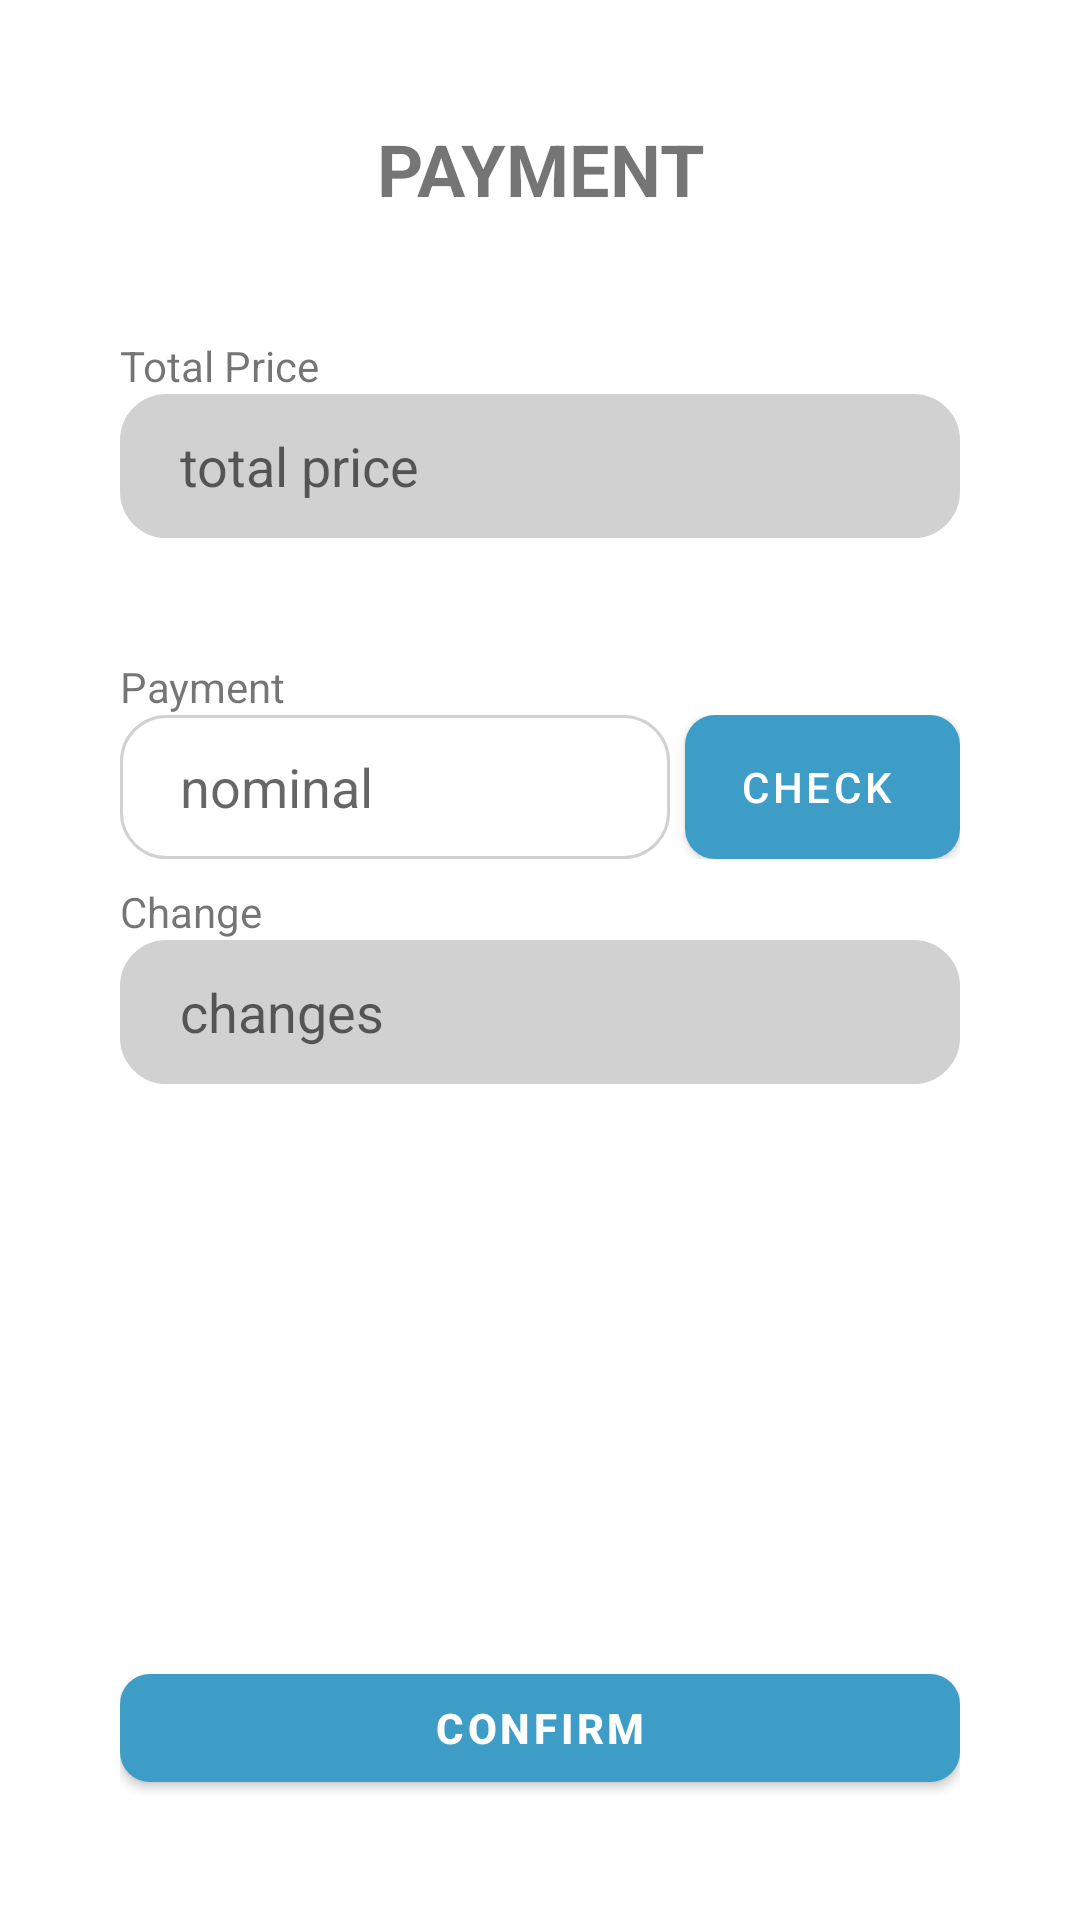

Write the Android layout XML for this screen, with the resource values it uses.
<!-- AndroidManifest.xml: application theme Theme.Misuh -->
<!-- res/layout/activity_payment.xml -->
<?xml version="1.0" encoding="utf-8"?>
<androidx.constraintlayout.widget.ConstraintLayout xmlns:android="http://schemas.android.com/apk/res/android"
    xmlns:app="http://schemas.android.com/apk/res-auto"
    xmlns:tools="http://schemas.android.com/tools"
    android:layout_width="match_parent"
    android:layout_height="match_parent"
    tools:context=".PaymentActivity"
    android:padding="40dp"
    android:orientation="vertical">

    <LinearLayout
        android:id="@+id/linearLayout"
        android:layout_width="match_parent"
        android:layout_height="wrap_content"
        android:gravity="center_vertical"
        android:orientation="vertical"
        tools:layout_editor_absoluteX="40dp"
        tools:layout_editor_absoluteY="40dp">
        <TextView
            android:layout_width="match_parent"
            android:layout_height="wrap_content"
            android:textAlignment="center"
            android:textStyle="bold"
            android:textSize="24sp"
            android:text="PAYMENT"/>
        <TextView
            android:layout_width="match_parent"
            android:layout_height="wrap_content"
            android:layout_marginTop="40dp"
            android:text="Total Price"/>
        <EditText
            android:id="@+id/txtTotalPrice"
            android:layout_width="match_parent"
            android:layout_height="48dp"
            android:background="@drawable/custom_edittext"
            android:enabled="false"
            android:backgroundTint="@color/grey"
            android:hint="total price"
            android:paddingLeft="20dp" />
        <TextView
            android:layout_width="match_parent"
            android:layout_height="wrap_content"
            android:layout_marginTop="40dp"
            android:text="Payment"/>
        <LinearLayout
            android:layout_width="match_parent"
            android:layout_height="wrap_content"
            android:orientation="horizontal"
            android:weightSum="2">
            <EditText
                android:id="@+id/inputNominal"
                android:layout_width="180dp"
                android:layout_height="48dp"
                android:layout_weight="1"
                android:background="@drawable/custom_edittext"
                android:hint="nominal"
                android:inputType="number"
                android:paddingLeft="20dp"
                android:layout_marginRight="5dp"/>

            <com.google.android.material.button.MaterialButton
                android:id="@+id/btnCheck"
                style="@style/Widget.MaterialComponents.Button.Icon"
                android:layout_width="wrap_content"
                android:layout_height="match_parent"
                app:icon="@drawable/baseline_check_24"
                app:iconGravity="textStart"
                app:cornerRadius="10dp"
                android:layout_weight="1"
                android:insetTop="0dp"
                android:insetBottom="0dp"
                android:text="Check"/>
        </LinearLayout>
        <TextView
            android:layout_width="match_parent"
            android:layout_height="wrap_content"
            android:layout_marginTop="8dp"
            android:text="Change"/>

        <EditText
            android:id="@+id/outputChanges"
            android:layout_width="match_parent"
            android:layout_height="48dp"
            android:background="@drawable/custom_edittext"
            android:inputType="number"
            android:hint="changes"
            android:backgroundTint="@color/grey"
            android:enabled="false"
            android:paddingLeft="20dp" />
    </LinearLayout>

    <com.google.android.material.button.MaterialButton
        android:id="@+id/btnConfirm"
        style="@style/Widget.MaterialComponents.Button"
        app:cornerRadius="10dp"
        android:layout_width="match_parent"
        android:layout_height="wrap_content"
        app:layout_constraintBottom_toBottomOf="parent"
        tools:layout_editor_absoluteX="40dp"
        android:textStyle="bold"
        android:text="CONFIRM"/>
</androidx.constraintlayout.widget.ConstraintLayout>
<!-- resources referenced by this layout -->
<resources>
  <color name="grey">#D1D1D1</color>
  <!-- drawable custom_edittext (drawable) -->
  <?xml version="1.0" encoding="utf-8"?>
  <shape xmlns:android="http://schemas.android.com/apk/res/android"
      android:shape="rectangle">
      <corners
          android:bottomRightRadius="15dp"
          android:bottomLeftRadius="15dp"
          android:topLeftRadius="15dp"
          android:topRightRadius="15dp"/>
  
      <solid
          android:color="@color/white"/>
      <stroke
          android:width="1dp"
          android:color="@color/grey"/>
  </shape>
  <style name="Theme.Misuh" parent="Theme.MaterialComponents.DayNight.DarkActionBar">
          
          <item name="colorPrimary">@color/purple_500</item>
          <item name="colorPrimaryVariant">@color/purple_700</item>
          <item name="colorOnPrimary">@color/white</item>
          
          <item name="colorSecondary">@color/teal_200</item>
          <item name="colorSecondaryVariant">@color/teal_700</item>
          <item name="colorOnSecondary">@color/black</item>
          
          <item name="android:statusBarColor">?attr/colorPrimaryVariant</item>
          
      </style>
  <color name="white">#FFFFFFFF</color>
  <color name="purple_500">#3D9DC7</color>
  <color name="purple_700">#FF3700B3</color>
  <color name="teal_200">#FF03DAC5</color>
  <color name="teal_700">#FF018786</color>
  <color name="black">#FF000000</color>
</resources>
